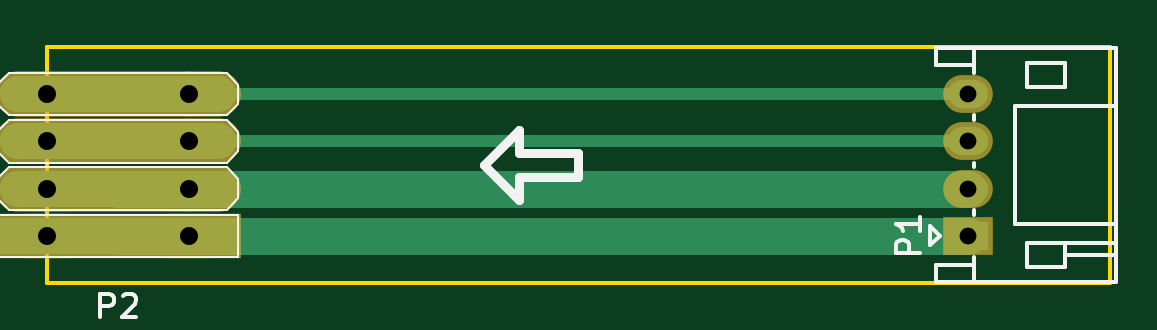
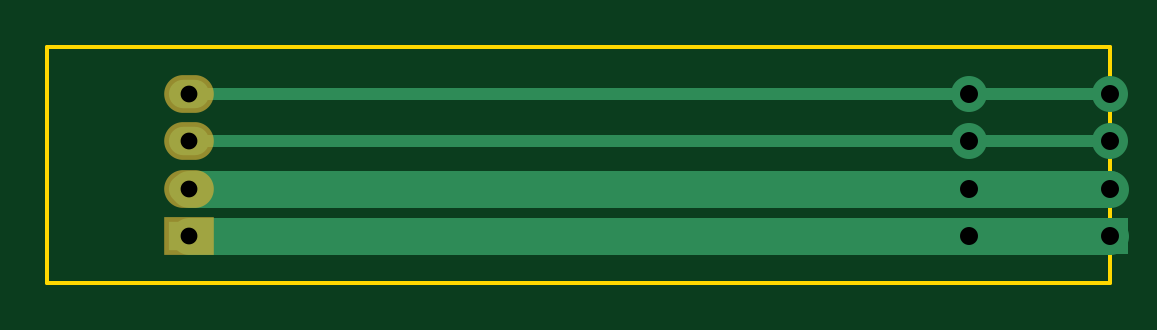
Circuit board: 8 layer files. Board 45.0 x 10.0 mm.
- bottom_copper: drawer lighting connector-B.Cu.gbr (1165 bytes)
- bottom_mask: drawer lighting connector-B.Mask.gbr (474 bytes)
- bottom_silk: drawer lighting connector-B.SilkS.gbr (304 bytes)
- outline: drawer lighting connector-Edge.Cuts.gbr (524 bytes)
- top_copper: drawer lighting connector-F.Cu.gbr (1157 bytes)
- top_mask: drawer lighting connector-F.Mask.gbr (907 bytes)
- top_silk: drawer lighting connector-F.SilkS.gbr (5350 bytes)
- drill: drawer lighting connector.drl (382 bytes)

=== bottom_copper: drawer lighting connector-B.Cu.gbr ===
G04 #@! TF.FileFunction,Copper,L2,Bot,Signal*
%FSLAX46Y46*%
G04 Gerber Fmt 4.6, Leading zero omitted, Abs format (unit mm)*
G04 Created by KiCad (PCBNEW 4.0.3+e1-6302~38~ubuntu15.04.1-stable) date Sun Sep 25 07:24:11 2016*
%MOMM*%
%LPD*%
G01*
G04 APERTURE LIST*
%ADD10C,0.100000*%
%ADD11R,1.700000X1.200000*%
%ADD12O,1.700000X1.200000*%
%ADD13R,1.524000X1.524000*%
%ADD14C,1.524000*%
%ADD15C,1.550000*%
%ADD16C,0.500000*%
G04 APERTURE END LIST*
D10*
D11*
X129000000Y-73000000D03*
D12*
X129000000Y-71000000D03*
X129000000Y-69000000D03*
X129000000Y-67000000D03*
D13*
X96000000Y-73000000D03*
X90000000Y-73000000D03*
D14*
X96000000Y-71000000D03*
X90000000Y-71000000D03*
X96000000Y-69000000D03*
X90000000Y-69000000D03*
X96000000Y-67000000D03*
X90000000Y-67000000D03*
D15*
X96000000Y-73000000D02*
X90000000Y-73000000D01*
X129000000Y-73000000D02*
X96000000Y-73000000D01*
X96000000Y-71000000D02*
X90000000Y-71000000D01*
X129000000Y-71000000D02*
X96000000Y-71000000D01*
D16*
X96000000Y-69000000D02*
X90000000Y-69000000D01*
X129000000Y-69000000D02*
X96000000Y-69000000D01*
X96000000Y-67000000D02*
X90000000Y-67000000D01*
X129000000Y-67000000D02*
X96000000Y-67000000D01*
M02*

=== bottom_mask: drawer lighting connector-B.Mask.gbr ===
G04 #@! TF.FileFunction,Soldermask,Bot*
%FSLAX46Y46*%
G04 Gerber Fmt 4.6, Leading zero omitted, Abs format (unit mm)*
G04 Created by KiCad (PCBNEW 4.0.3+e1-6302~38~ubuntu15.04.1-stable) date Sun Sep 25 07:24:11 2016*
%MOMM*%
%LPD*%
G01*
G04 APERTURE LIST*
%ADD10C,0.100000*%
%ADD11R,2.100000X1.600000*%
%ADD12O,2.100000X1.600000*%
G04 APERTURE END LIST*
D10*
D11*
X129000000Y-73000000D03*
D12*
X129000000Y-71000000D03*
X129000000Y-69000000D03*
X129000000Y-67000000D03*
M02*

=== bottom_silk: drawer lighting connector-B.SilkS.gbr ===
G04 #@! TF.FileFunction,Legend,Bot*
%FSLAX46Y46*%
G04 Gerber Fmt 4.6, Leading zero omitted, Abs format (unit mm)*
G04 Created by KiCad (PCBNEW 4.0.3+e1-6302~38~ubuntu15.04.1-stable) date Sun Sep 25 07:24:11 2016*
%MOMM*%
%LPD*%
G01*
G04 APERTURE LIST*
%ADD10C,0.100000*%
G04 APERTURE END LIST*
D10*
M02*

=== outline: drawer lighting connector-Edge.Cuts.gbr ===
G04 #@! TF.FileFunction,Profile,NP*
%FSLAX46Y46*%
G04 Gerber Fmt 4.6, Leading zero omitted, Abs format (unit mm)*
G04 Created by KiCad (PCBNEW 4.0.3+e1-6302~38~ubuntu15.04.1-stable) date Sun Sep 25 07:24:11 2016*
%MOMM*%
%LPD*%
G01*
G04 APERTURE LIST*
%ADD10C,0.100000*%
%ADD11C,0.150000*%
G04 APERTURE END LIST*
D10*
D11*
X135000000Y-65000000D02*
X90000000Y-65000000D01*
X135000000Y-75000000D02*
X135000000Y-65000000D01*
X90000000Y-75000000D02*
X135000000Y-75000000D01*
X90000000Y-65000000D02*
X90000000Y-75000000D01*
M02*

=== top_copper: drawer lighting connector-F.Cu.gbr ===
G04 #@! TF.FileFunction,Copper,L1,Top,Signal*
%FSLAX46Y46*%
G04 Gerber Fmt 4.6, Leading zero omitted, Abs format (unit mm)*
G04 Created by KiCad (PCBNEW 4.0.3+e1-6302~38~ubuntu15.04.1-stable) date Sun Sep 25 07:24:11 2016*
%MOMM*%
%LPD*%
G01*
G04 APERTURE LIST*
%ADD10C,0.100000*%
%ADD11R,1.700000X1.200000*%
%ADD12O,1.700000X1.200000*%
%ADD13R,10.000000X1.524000*%
%ADD14O,10.000000X1.524000*%
%ADD15R,1.524000X1.524000*%
%ADD16C,1.524000*%
%ADD17C,1.550000*%
%ADD18C,0.500000*%
G04 APERTURE END LIST*
D10*
D11*
X129000000Y-73000000D03*
D12*
X129000000Y-71000000D03*
X129000000Y-69000000D03*
X129000000Y-67000000D03*
D13*
X93000000Y-73000000D03*
D14*
X93000000Y-71000000D03*
D15*
X96000000Y-73000000D03*
X90000000Y-73000000D03*
D16*
X96000000Y-71000000D03*
X90000000Y-71000000D03*
D14*
X93000000Y-69000000D03*
D16*
X96000000Y-69000000D03*
X90000000Y-69000000D03*
D14*
X93000000Y-67000000D03*
D16*
X96000000Y-67000000D03*
X90000000Y-67000000D03*
D17*
X93000000Y-73000000D02*
X129000000Y-73000000D01*
X129000000Y-71000000D02*
X93000000Y-71000000D01*
D18*
X129000000Y-69000000D02*
X93000000Y-69000000D01*
X93000000Y-67000000D02*
X129000000Y-67000000D01*
M02*

=== top_mask: drawer lighting connector-F.Mask.gbr ===
G04 #@! TF.FileFunction,Soldermask,Top*
%FSLAX46Y46*%
G04 Gerber Fmt 4.6, Leading zero omitted, Abs format (unit mm)*
G04 Created by KiCad (PCBNEW 4.0.3+e1-6302~38~ubuntu15.04.1-stable) date Sun Sep 25 07:24:11 2016*
%MOMM*%
%LPD*%
G01*
G04 APERTURE LIST*
%ADD10C,0.100000*%
%ADD11R,2.100000X1.600000*%
%ADD12O,2.100000X1.600000*%
%ADD13R,10.400000X1.924000*%
%ADD14O,10.400000X1.924000*%
%ADD15R,1.924000X1.924000*%
%ADD16C,1.924000*%
G04 APERTURE END LIST*
D10*
D11*
X129000000Y-73000000D03*
D12*
X129000000Y-71000000D03*
X129000000Y-69000000D03*
X129000000Y-67000000D03*
D13*
X93000000Y-73000000D03*
D14*
X93000000Y-71000000D03*
D15*
X96000000Y-73000000D03*
X90000000Y-73000000D03*
D16*
X96000000Y-71000000D03*
X90000000Y-71000000D03*
D14*
X93000000Y-69000000D03*
D16*
X96000000Y-69000000D03*
X90000000Y-69000000D03*
D14*
X93000000Y-67000000D03*
D16*
X96000000Y-67000000D03*
X90000000Y-67000000D03*
M02*

=== top_silk: drawer lighting connector-F.SilkS.gbr ===
G04 #@! TF.FileFunction,Legend,Top*
%FSLAX46Y46*%
G04 Gerber Fmt 4.6, Leading zero omitted, Abs format (unit mm)*
G04 Created by KiCad (PCBNEW 4.0.3+e1-6302~38~ubuntu15.04.1-stable) date Sun Sep 25 07:24:11 2016*
%MOMM*%
%LPD*%
G01*
G04 APERTURE LIST*
%ADD10C,0.100000*%
%ADD11C,0.400000*%
%ADD12C,0.150000*%
G04 APERTURE END LIST*
D10*
D11*
X110000000Y-69500000D02*
X112500000Y-69500000D01*
X110000000Y-68500000D02*
X110000000Y-69500000D01*
X108500000Y-70000000D02*
X110000000Y-68500000D01*
X110000000Y-71500000D02*
X108500000Y-70000000D01*
X110000000Y-70500000D02*
X110000000Y-71500000D01*
X112500000Y-70500000D02*
X110000000Y-70500000D01*
X112500000Y-69500000D02*
X112500000Y-70500000D01*
D12*
X135250000Y-72500000D02*
X131000000Y-72500000D01*
X131000000Y-72500000D02*
X131000000Y-67500000D01*
X131000000Y-67500000D02*
X135250000Y-67500000D01*
X129250000Y-73900000D02*
X129250000Y-74250000D01*
X129250000Y-74250000D02*
X127650000Y-74250000D01*
X127650000Y-74250000D02*
X127650000Y-74950000D01*
X127650000Y-74950000D02*
X135250000Y-74950000D01*
X135250000Y-74950000D02*
X135250000Y-65050000D01*
X135250000Y-65050000D02*
X127650000Y-65050000D01*
X127650000Y-65050000D02*
X127650000Y-65750000D01*
X127650000Y-65750000D02*
X129250000Y-65750000D01*
X129250000Y-65750000D02*
X129250000Y-66100000D01*
X127800000Y-73000000D02*
X127400000Y-73400000D01*
X127400000Y-73400000D02*
X127400000Y-72600000D01*
X127400000Y-72600000D02*
X127800000Y-73000000D01*
X129250000Y-74950000D02*
X129250000Y-74250000D01*
X129250000Y-65050000D02*
X129250000Y-65750000D01*
X131500000Y-74300000D02*
X133100000Y-74300000D01*
X133100000Y-74300000D02*
X133100000Y-73300000D01*
X133100000Y-73300000D02*
X131500000Y-73300000D01*
X131500000Y-73300000D02*
X131500000Y-74300000D01*
X131500000Y-65700000D02*
X133100000Y-65700000D01*
X133100000Y-65700000D02*
X133100000Y-66700000D01*
X133100000Y-66700000D02*
X131500000Y-66700000D01*
X131500000Y-66700000D02*
X131500000Y-65700000D01*
X133100000Y-73300000D02*
X135250000Y-73300000D01*
X133100000Y-73800000D02*
X135250000Y-73800000D01*
X129250000Y-72100000D02*
X129250000Y-71900000D01*
X129250000Y-70100000D02*
X129250000Y-69900000D01*
X129250000Y-68100000D02*
X129250000Y-67900000D01*
D10*
X88400000Y-72100000D02*
X87900000Y-72100000D01*
X87900000Y-72100000D02*
X87900000Y-72600000D01*
X87900000Y-73400000D02*
X87900000Y-73900000D01*
X87900000Y-73900000D02*
X88400000Y-73900000D01*
X98100000Y-73400000D02*
X98100000Y-73900000D01*
X98100000Y-73900000D02*
X97600000Y-73900000D01*
X97600000Y-72100000D02*
X98100000Y-72100000D01*
X98100000Y-72100000D02*
X98100000Y-72600000D01*
X97600000Y-72100000D02*
X88400000Y-72100000D01*
X87900000Y-72600000D02*
X87900000Y-73300000D01*
X87900000Y-73300000D02*
X87900000Y-73400000D01*
X88400000Y-73900000D02*
X97500000Y-73900000D01*
X97500000Y-73900000D02*
X97600000Y-73900000D01*
X98100000Y-73400000D02*
X98100000Y-72600000D01*
X98100000Y-71300000D02*
X98100000Y-71400000D01*
X98100000Y-71400000D02*
X97600000Y-71900000D01*
X97600000Y-71900000D02*
X88400000Y-71900000D01*
X88400000Y-71900000D02*
X87900000Y-71400000D01*
X87900000Y-71400000D02*
X87900000Y-70600000D01*
X87900000Y-70600000D02*
X88400000Y-70100000D01*
X88400000Y-70100000D02*
X97600000Y-70100000D01*
X97600000Y-70100000D02*
X98100000Y-70600000D01*
X98100000Y-70600000D02*
X98100000Y-71300000D01*
X97600000Y-68100000D02*
X88400000Y-68100000D01*
X88400000Y-68100000D02*
X87900000Y-68600000D01*
X87900000Y-68600000D02*
X87900000Y-69300000D01*
X87900000Y-69300000D02*
X87900000Y-69400000D01*
X87900000Y-69400000D02*
X88400000Y-69900000D01*
X88400000Y-69900000D02*
X97600000Y-69900000D01*
X97600000Y-69900000D02*
X98100000Y-69400000D01*
X98100000Y-69400000D02*
X98100000Y-68600000D01*
X98100000Y-68600000D02*
X97600000Y-68100000D01*
X88700000Y-66100000D02*
X88400000Y-66100000D01*
X88400000Y-66100000D02*
X87900000Y-66600000D01*
X87900000Y-66600000D02*
X87900000Y-67300000D01*
X87900000Y-67300000D02*
X87900000Y-67400000D01*
X87900000Y-67400000D02*
X88400000Y-67900000D01*
X88400000Y-67900000D02*
X88700000Y-67900000D01*
X88700000Y-67900000D02*
X97300000Y-67900000D01*
X97300000Y-67900000D02*
X97600000Y-67900000D01*
X97600000Y-67900000D02*
X98100000Y-67400000D01*
X98100000Y-67400000D02*
X98100000Y-66600000D01*
X98100000Y-66600000D02*
X97600000Y-66100000D01*
X97600000Y-66100000D02*
X97300000Y-66100000D01*
X88700000Y-66100000D02*
X97300000Y-66100000D01*
D12*
X126952381Y-73738095D02*
X125952381Y-73738095D01*
X125952381Y-73357142D01*
X126000000Y-73261904D01*
X126047619Y-73214285D01*
X126142857Y-73166666D01*
X126285714Y-73166666D01*
X126380952Y-73214285D01*
X126428571Y-73261904D01*
X126476190Y-73357142D01*
X126476190Y-73738095D01*
X126952381Y-72214285D02*
X126952381Y-72785714D01*
X126952381Y-72500000D02*
X125952381Y-72500000D01*
X126095238Y-72595238D01*
X126190476Y-72690476D01*
X126238095Y-72785714D01*
X92261905Y-76452381D02*
X92261905Y-75452381D01*
X92642858Y-75452381D01*
X92738096Y-75500000D01*
X92785715Y-75547619D01*
X92833334Y-75642857D01*
X92833334Y-75785714D01*
X92785715Y-75880952D01*
X92738096Y-75928571D01*
X92642858Y-75976190D01*
X92261905Y-75976190D01*
X93214286Y-75547619D02*
X93261905Y-75500000D01*
X93357143Y-75452381D01*
X93595239Y-75452381D01*
X93690477Y-75500000D01*
X93738096Y-75547619D01*
X93785715Y-75642857D01*
X93785715Y-75738095D01*
X93738096Y-75880952D01*
X93166667Y-76452381D01*
X93785715Y-76452381D01*
M02*

=== drill: drawer lighting connector.drl ===
M48
;DRILL file {KiCad 4.0.3+e1-6302~38~ubuntu15.04.1-stable} date Sun Sep 25 07:24:13 2016
;FORMAT={-:-/ absolute / inch / decimal}
FMAT,2
INCH,TZ
T1C0.028
T2C0.030
%
G90
G05
M72
T1
X5.0787Y-2.6378
X5.0787Y-2.7165
X5.0787Y-2.7953
X5.0787Y-2.874
T2
X3.5433Y-2.6378
X3.5433Y-2.7165
X3.5433Y-2.7953
X3.5433Y-2.874
X3.7795Y-2.6378
X3.7795Y-2.7165
X3.7795Y-2.7953
X3.7795Y-2.874
T0
M30
